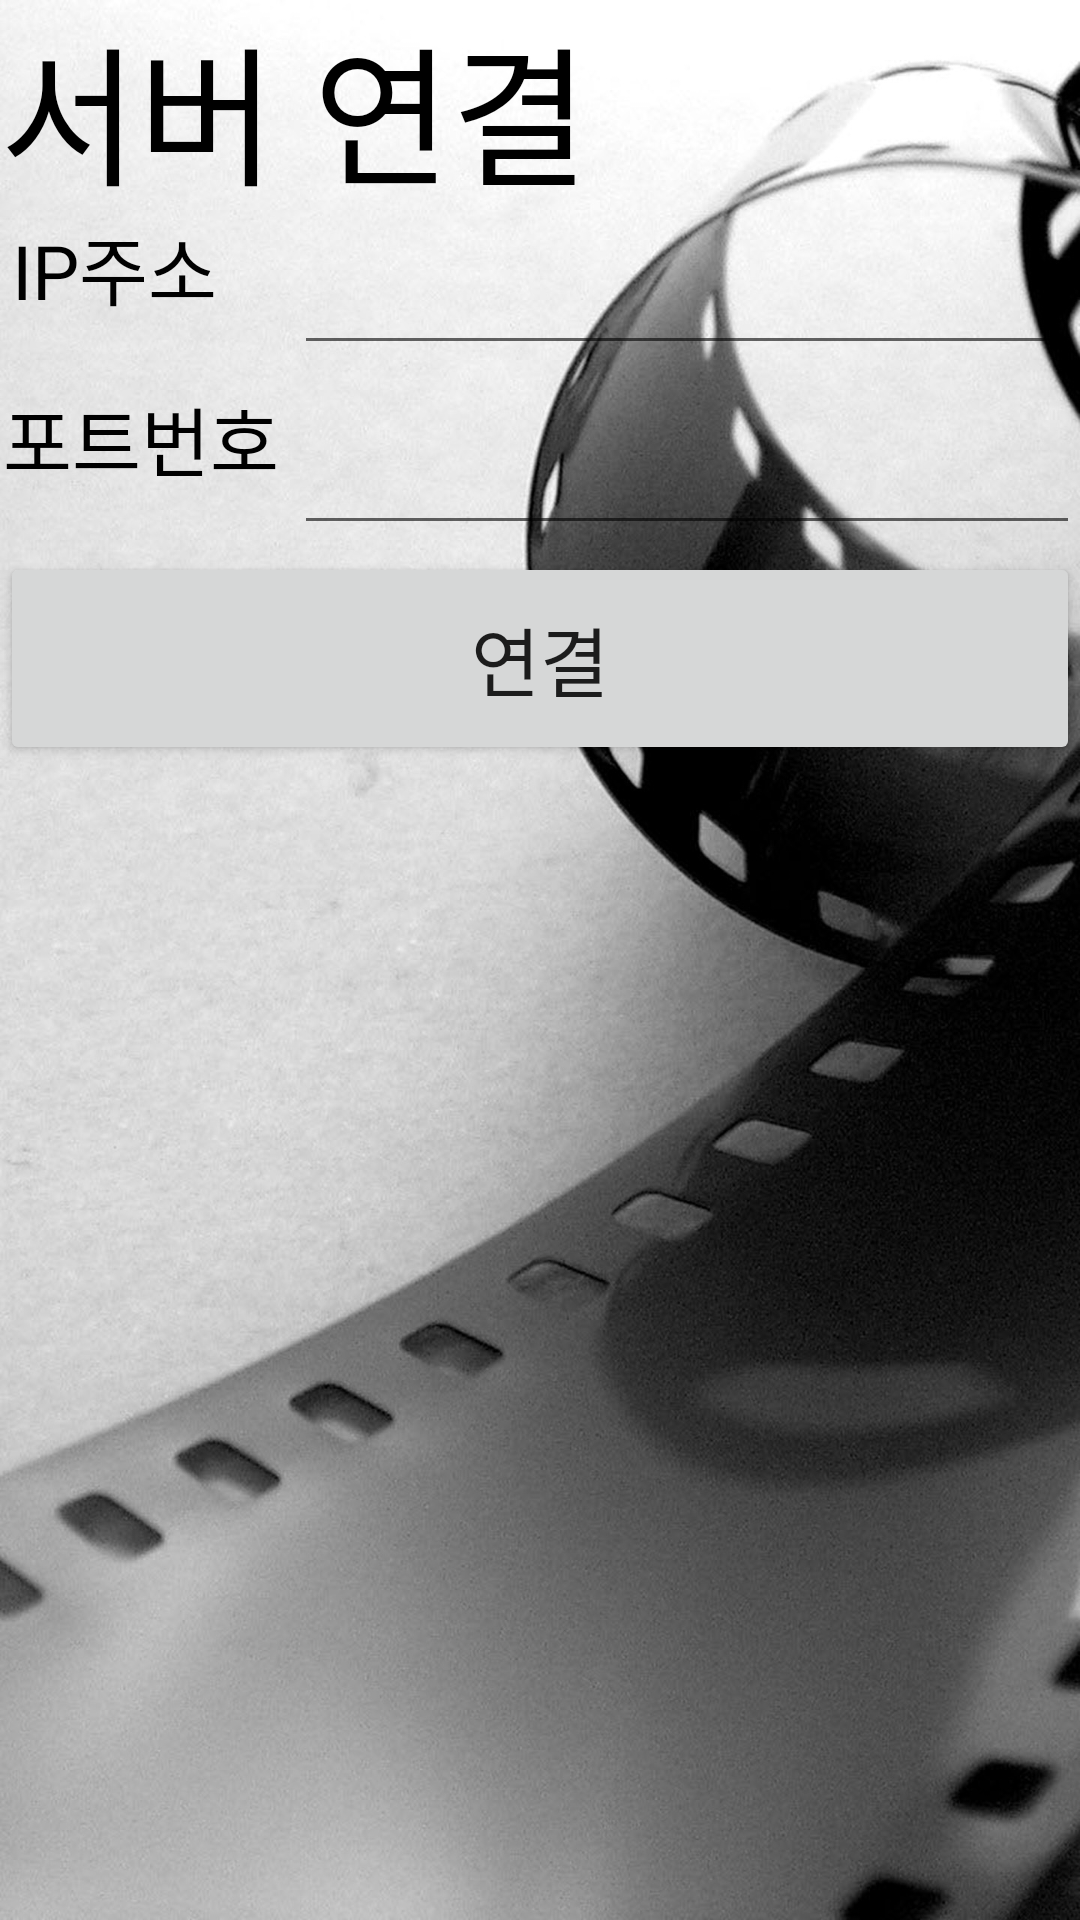

Reconstruct the res/layout file that produces this screen, plus the resources it refers to.
<!-- AndroidManifest.xml: application theme AppTheme -->
<!-- res/layout/activity_main.xml -->
<RelativeLayout
    xmlns:android="http://schemas.android.com/apk/res/android"
    android:layout_width="match_parent"
    android:layout_height="match_parent"
    android:layout_gravity="left|top"
    android:background="@drawable/background">

    <TextView
        android:id="@+id/textView"
        android:layout_width="wrap_content"
        android:layout_height="wrap_content"
        android:text="서버 연결"
        android:textColor="#000000"
        android:textSize="50sp"
        android:layout_alignParentLeft="true"
        android:layout_alignParentTop="true"
        android:layout_marginStart="0dp"
        android:layout_marginLeft="0dp"
        android:layout_marginTop="0dp"
        />

    <TextView
        android:id="@+id/textView2"
        android:layout_width="wrap_content"
        android:layout_height="wrap_content"
        android:layout_alignParentLeft="true"
        android:layout_alignParentTop="true"
        android:layout_marginStart="0dp"
        android:layout_marginLeft="4dp"
        android:layout_marginTop="71dp"
        android:text="IP주소"
        android:textColor="#000000"
        android:textSize="25sp" />

    <TextView
        android:id="@+id/textView3"
        android:layout_width="wrap_content"
        android:layout_height="wrap_content"
        android:layout_alignParentLeft="true"
        android:layout_alignParentTop="true"
        android:layout_marginStart="0dp"
        android:layout_marginLeft="1dp"
        android:layout_marginTop="128dp"
        android:text="포트번호"
        android:textColor="#000000"
        android:textSize="25sp" />

    <EditText
        android:id="@+id/editTextIPAddress"
        android:layout_width="wrap_content"
        android:layout_height="wrap_content"
        android:layout_alignParentLeft="true"
        android:layout_alignParentTop="true"
        android:layout_marginStart="0dp"
        android:layout_marginLeft="98dp"
        android:layout_marginTop="71dp"
        android:ems="10"
        android:inputType="textPersonName"
        android:textSize="25sp" />

    <EditText
        android:id="@+id/editTextPortNumber"
        android:layout_width="wrap_content"
        android:layout_height="wrap_content"
        android:layout_alignParentLeft="true"
        android:layout_alignParentTop="true"
        android:layout_marginStart="98dp"
        android:layout_marginLeft="98dp"
        android:layout_marginTop="131dp"
        android:ems="10"
        android:inputType="number"
        android:textSize="25sp" />

    <Button
        android:id="@+id/buttonConnect"
        android:layout_width="401dp"
        android:layout_height="71dp"
        android:layout_alignParentLeft="true"
        android:layout_alignParentTop="true"
        android:layout_marginTop="184dp"
        android:text="연결"
        android:textSize="25sp" />

</RelativeLayout>
<!-- resources referenced by this layout -->
<resources>
  <!-- drawable background: jpg bitmap (drawable, 455912 bytes) -->
  <style name="AppTheme" parent="Theme.AppCompat.Light.DarkActionBar">
          
          
          
          
          
          <item name="windowActionBar">false</item>
          <item name="windowNoTitle">true</item>
      </style>
</resources>
